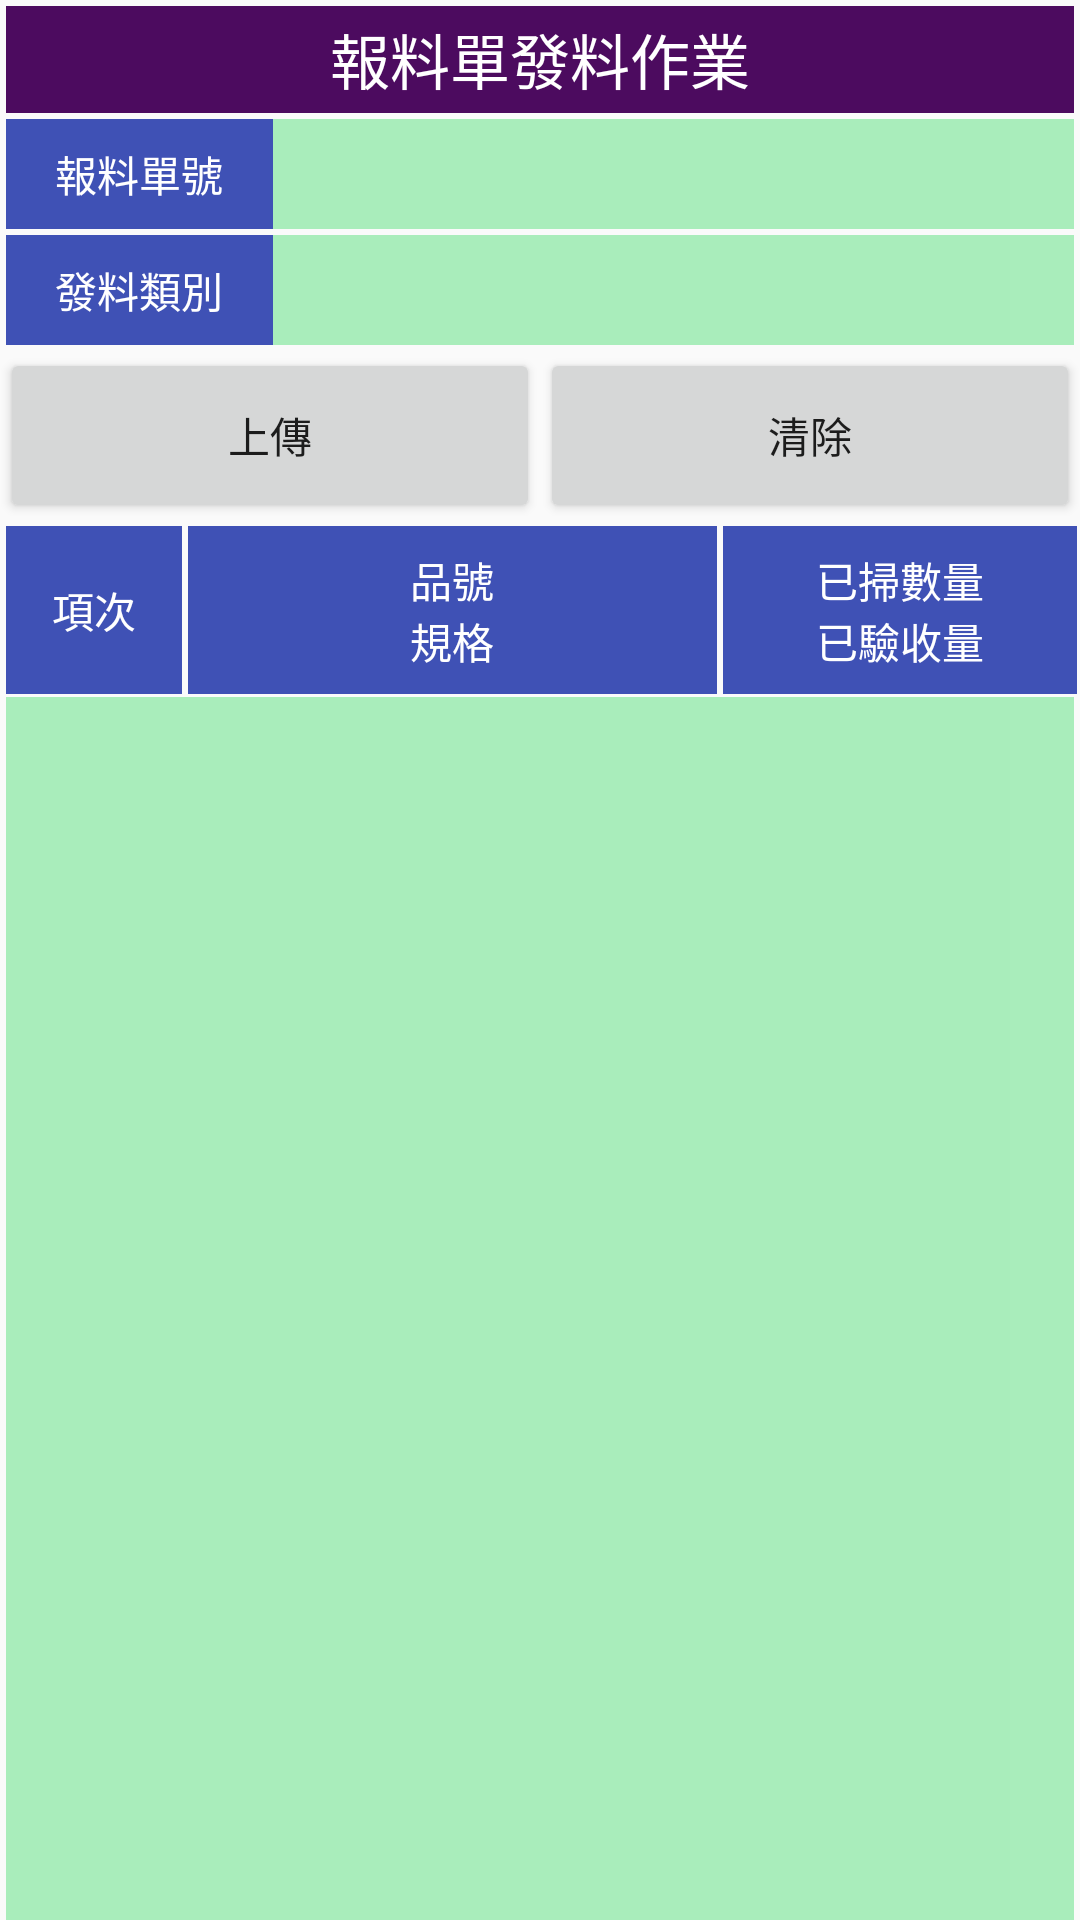

This screen was rendered from an Android layout file. Write that file and the resources it references.
<!-- AndroidManifest.xml: application theme Theme.KLB_PDA -->
<!-- res/layout/activity_qr210.xml -->
<?xml version="1.0" encoding="utf-8"?>
<LinearLayout xmlns:android="http://schemas.android.com/apk/res/android"
    android:orientation="vertical" android:layout_width="match_parent"
    android:layout_height="match_parent"
    >

    <LinearLayout
        android:layout_width="match_parent"
        android:layout_height="0dp"
        android:layout_weight="1.5"
        android:orientation="horizontal">
        <LinearLayout
            android:layout_width="0dp"
            android:layout_height="match_parent"
            android:layout_weight="1"
            android:orientation="vertical">
            <LinearLayout
                android:layout_width="match_parent"
                android:layout_height="0dp"
                android:layout_weight="1">
                <TextView
                    android:id="@+id/qr210_main"
                    android:layout_width="match_parent"
                    android:layout_height="match_parent"
                    android:layout_weight="1"
                    android:gravity="center"
                    android:text="@string/qr210_main"
                    android:textSize="20dp"
                    android:background="#4C0B5F"
                    android:textColor="#FFFFFF"
                    android:layout_marginTop="2dp"
                    android:layout_marginBottom="1dp"
                    android:layout_marginLeft="2dp"
                    android:layout_marginRight="2dp"/>
            </LinearLayout>
            <LinearLayout
                android:layout_width="match_parent"
                android:layout_height="0dp"
                android:layout_weight="1">
                <TextView
                    android:layout_width="0dp"
                    android:layout_height="match_parent"
                    android:layout_weight="1"
                    android:gravity="center"
                    android:text="@string/qr210_head1"
                    android:background="#3F51B5"
                    android:textColor="#FFFFFF"
                    android:layout_marginTop="1dp"
                    android:layout_marginBottom="1dp"
                    android:layout_marginLeft="2dp" />
                <TextView
                    android:id="@+id/qr210_head1"
                    android:layout_width="0dp"
                    android:layout_height="match_parent"
                    android:layout_weight="3"
                    android:gravity="center"
                    android:background="#A9EDBB"
                    android:textColor="@color/black"
                    android:layout_marginTop="1dp"
                    android:layout_marginBottom="1dp"
                    android:layout_marginRight="2dp"
                    />

            </LinearLayout>
            <LinearLayout
                android:layout_width="match_parent"
                android:layout_height="0dp"
                android:layout_weight="1">
                <TextView

                    android:layout_width="0dp"
                    android:layout_height="match_parent"
                    android:layout_weight="1"
                    android:gravity="center"
                    android:text="@string/qr210_head2"
                    android:background="#3F51B5"
                    android:textColor="#FFFFFF"
                    android:layout_marginTop="1dp"
                    android:layout_marginBottom="1dp"
                    android:layout_marginLeft="2dp" />
                <Spinner
                    android:id="@+id/qr210_head2"
                    android:layout_width="0dp"
                    android:layout_height="match_parent"
                    android:layout_weight="3"
                    android:gravity="center"
                    android:background="#A9EDBB"
                    android:textColor="@color/black"
                    android:layout_marginTop="1dp"
                    android:layout_marginBottom="1dp"
                    android:layout_marginRight="2dp"/>

            </LinearLayout>
            <LinearLayout
                android:layout_width="match_parent"
                android:layout_height="0dp"
                android:layout_weight="1.5">
                <Button
                    android:id="@+id/qr210_btnupload"
                    android:layout_width="0dp"
                    android:layout_height="match_parent"
                    android:layout_weight="1"
                    android:text="@string/qr210_btn01"
                    />

                <Button
                    android:id="@+id/qr210_btnclear"
                    android:layout_width="0dp"
                    android:layout_height="match_parent"
                    android:layout_weight="1"
                    android:text="@string/qr210_btn02" />
            </LinearLayout>
        </LinearLayout>


    </LinearLayout>
    <LinearLayout
        android:layout_width="match_parent"
        android:layout_height="0dp"
        android:layout_weight="4"
        android:orientation="vertical">

        <LinearLayout
            android:layout_width="match_parent"
            android:layout_height="0dp"
            android:layout_weight="2"
            android:orientation="horizontal">


            <TextView
                android:layout_width="0dp"
                android:layout_height="match_parent"
                android:layout_marginLeft="2dp"
                android:layout_marginTop="1dp"
                android:layout_marginRight="1dp"
                android:layout_marginBottom="1dp"
                android:layout_weight="1"
                android:background="#3F51B5"
                android:gravity="center"
                android:text="@string/qr210_title1"
                android:textColor="#FFFFFF" />

            <TextView
                android:layout_width="0dp"
                android:layout_height="match_parent"
                android:layout_weight="3"
                android:gravity="center"
                android:text="@string/qr210_title2"
                android:background="#3F51B5"
                android:textColor="#FFFFFF"
                android:layout_marginTop="1dp"
                android:layout_marginBottom="1dp"
                android:layout_marginLeft="1dp"
                android:layout_marginRight="1dp"/>

            <TextView
                android:layout_width="0dp"
                android:layout_height="match_parent"
                android:layout_weight="2"
                android:gravity="center"
                android:text="@string/qr210_title3"
                android:background="#3F51B5"
                android:textColor="#FFFFFF"
                android:layout_marginTop="1dp"
                android:layout_marginBottom="1dp"
                android:layout_marginLeft="1dp"
                android:layout_marginRight="1dp"/>

        </LinearLayout>
        <ListView
            android:id="@+id/qr210_list01"
            android:layout_width="match_parent"
            android:layout_height="0dp"
            android:layout_weight="14"
            android:background="#A9EDBB"
            android:layout_marginLeft="2dp"
            android:layout_marginRight="2dp"/>


    </LinearLayout>

</LinearLayout>
<!-- resources referenced by this layout -->
<resources>
  <color name="black">#FF000000</color>
  <string name="qr210_btn01">上傳</string>
  <string name="qr210_btn02">清除</string>
      /* message_qr210 */
  <string name="qr210_head1">報料單號</string>
  <string name="qr210_head2">發料類別</string>
  <string name="qr210_main">報料單發料作業</string>
  <string name="qr210_title1">項次</string>
  <string name="qr210_title2">品號\n規格</string>
  <string name="qr210_title3">已掃數量\n已驗收量</string>
  <style name="Theme.KLB_PDA" parent="Theme.MaterialComponents.DayNight.DarkActionBar.Bridge">
          
          <item name="colorPrimary">@color/purple_500</item>
          <item name="colorPrimaryVariant">@color/purple_700</item>
          <item name="colorOnPrimary">@color/white</item>
          
          <item name="colorSecondary">@color/teal_200</item>
          <item name="colorSecondaryVariant">@color/teal_700</item>
          <item name="colorOnSecondary">@color/black</item>
          
          <item name="android:statusBarColor" tools:targetApi="l">?attr/colorPrimaryVariant</item>
          
      </style>
  <color name="purple_500">#FF6200EE</color>
  <color name="purple_700">#FF3700B3</color>
  <color name="white">#FFFFFFFF</color>
  <color name="teal_200">#FF03DAC5</color>
  <color name="teal_700">#FF018786</color>
</resources>
